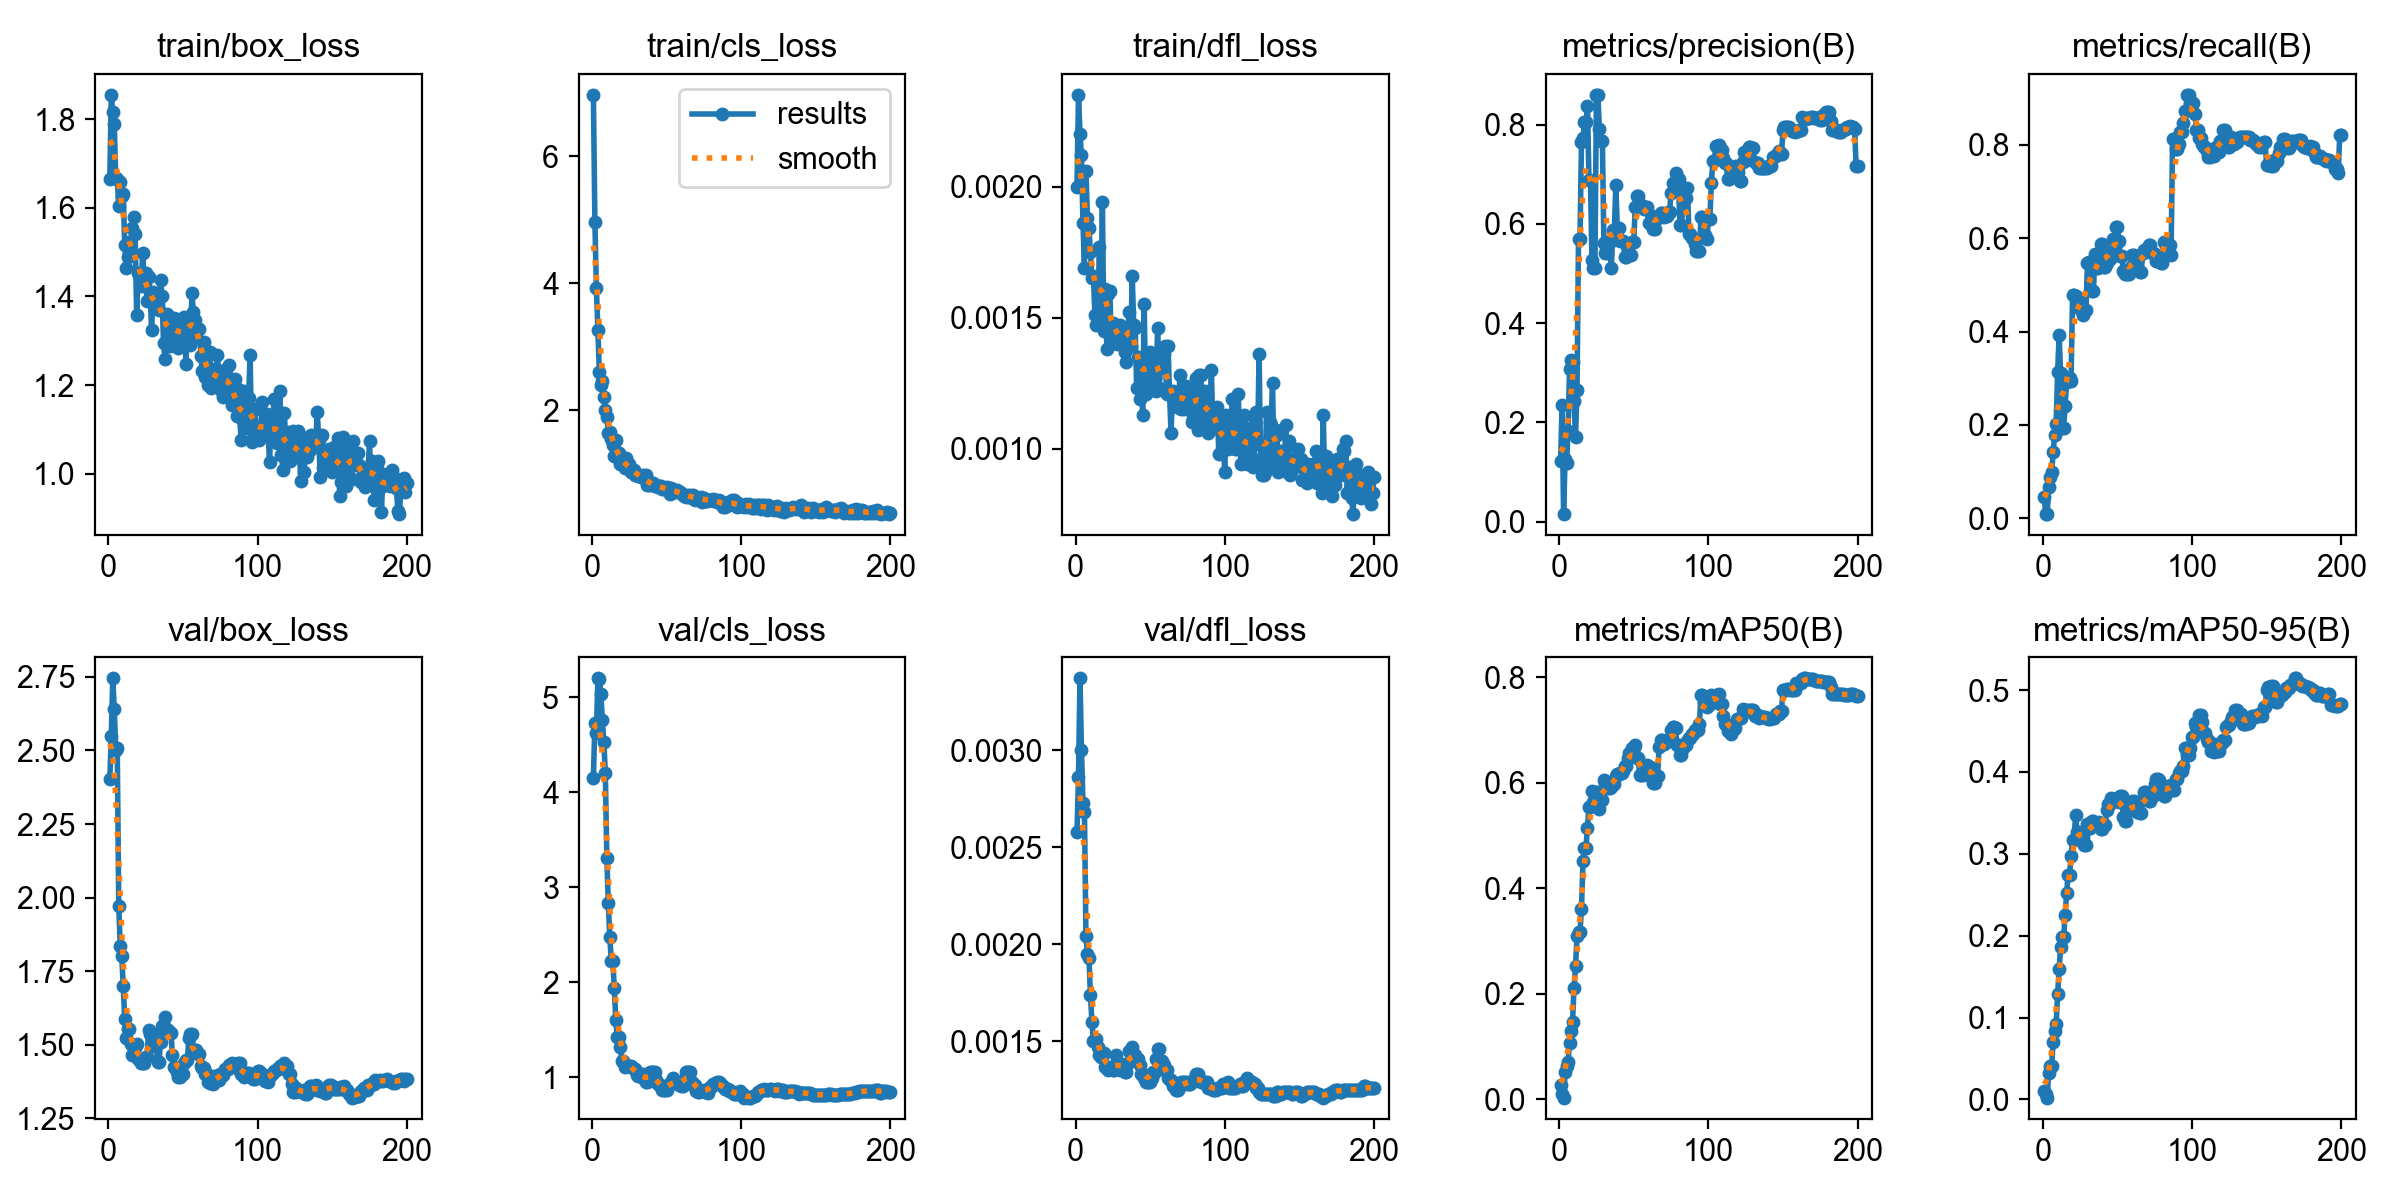

Values plotted in this chart, from the file beside it:
epoch, time, train/box_loss, train/cls_loss, train/dfl_loss, metrics/precision(B), metrics/recall(B), metrics/mAP50(B), metrics/mAP50-95(B), val/box_loss, val/cls_loss, val/dfl_loss, lr/pg0, lr/pg1, lr/pg2
1, 47.66, 1.665, 6.971, 0.002, 0.123, 0.04485, 0.02666, 0.01054, 2.401, 4.153, 0.00258, 2e-05, 2e-05, 0.09602
2, 87.43, 1.855, 4.97, 0.00235, 0.2356, 0.00909, 0.009, 0.0063, 2.548, 4.734, 0.00286, 4.49974e-05, 4.49974e-05, 0.09105
3, 125.9, 1.815, 3.935, 0.0022, 0.01538, 0.00909, 0.003, 0.00225, 2.745, 4.626, 0.00337, 6.99836e-05, 6.99836e-05, 0.08607
4, 176.2, 1.788, 3.268, 0.00212, 0.126, 0.06707, 0.05068, 0.03276, 2.64, 5.201, 0.003, 9.49499e-05, 9.49499e-05, 0.08109
5, 230.1, 1.667, 2.603, 0.00186, 0.1175, 0.08783, 0.0625, 0.04098, 2.502, 5.198, 0.00273, 0.0001199, 0.0001199, 0.07612
6, 281.8, 1.665, 2.395, 0.00169, 0.1821, 0.09971, 0.07059, 0.041, 2.509, 5.04, 0.00268, 0.0001448, 0.0001448, 0.07114
7, 333.4, 1.604, 2.459, 0.00206, 0.3087, 0.1415, 0.1066, 0.06997, 1.973, 4.761, 0.00204, 0.0001696, 0.0001696, 0.06617
8, 382.8, 1.657, 2.215, 0.00188, 0.3265, 0.1775, 0.1295, 0.08329, 1.836, 4.532, 0.00195, 0.0001944, 0.0001944, 0.06119
9, 433.1, 1.627, 2.009, 0.00184, 0.322, 0.2017, 0.1465, 0.09176, 1.802, 4.204, 0.00193, 0.0002192, 0.0002192, 0.05622
10, 478.8, 1.632, 1.902, 0.00175, 0.2438, 0.3126, 0.2103, 0.1282, 1.701, 3.313, 0.00174, 0.0002438, 0.0002438, 0.05124
11, 537.5, 1.516, 1.642, 0.00165, 0.1712, 0.3933, 0.2518, 0.1592, 1.588, 2.83, 0.0016, 0.0002684, 0.0002684, 0.04627
12, 588.2, 1.465, 1.665, 0.00166, 0.2661, 0.3104, 0.3086, 0.1865, 1.523, 2.472, 0.0015, 0.0002929, 0.0002929, 0.04129
13, 643.8, 1.489, 1.555, 0.00151, 0.5704, 0.193, 0.317, 0.1985, 1.554, 2.221, 0.00151, 0.0003173, 0.0003173, 0.03632
14, 695.5, 1.522, 1.461, 0.00147, 0.5704, 0.193, 0.317, 0.1985, 1.554, 2.221, 0.00151, 0.0003416, 0.0003416, 0.03134
15, 737, 1.496, 1.287, 0.00151, 0.7652, 0.2397, 0.3604, 0.2249, 1.503, 1.937, 0.00147, 0.0003658, 0.0003658, 0.02637
16, 778.3, 1.555, 1.529, 0.00177, 0.7726, 0.2914, 0.4506, 0.2517, 1.465, 1.602, 0.00143, 0.0003898, 0.0003898, 0.02139
17, 828.5, 1.58, 1.348, 0.00152, 0.8058, 0.3007, 0.4764, 0.2744, 1.49, 1.42, 0.00142, 0.0004137, 0.0004137, 0.01641
18, 879.4, 1.54, 1.336, 0.00194, 0.8058, 0.3007, 0.4764, 0.2744, 1.49, 1.42, 0.00142, 0.0004375, 0.0004375, 0.01144
19, 932.6, 1.357, 1.152, 0.00145, 0.8382, 0.295, 0.5134, 0.2979, 1.503, 1.32, 0.00144, 0.0004611, 0.0004611, 0.006461
20, 980.9, 1.452, 1.233, 0.00161, 0.689, 0.4774, 0.553, 0.3169, 1.453, 1.165, 0.00137, 0.0004846, 0.0004846, 0.001485
21, 1029, 1.445, 1.15, 0.00138, 0.689, 0.4774, 0.553, 0.3169, 1.453, 1.165, 0.00137, 0.0004884, 0.0004884, 0.0004884
22, 1073, 1.423, 1.097, 0.00159, 0.5265, 0.4753, 0.585, 0.3471, 1.437, 1.103, 0.00135, 0.0004872, 0.0004872, 0.0004872
23, 1125, 1.497, 1.257, 0.0016, 0.5112, 0.4721, 0.5636, 0.3265, 1.438, 1.122, 0.00137, 0.000486, 0.000486, 0.000486
24, 1178, 1.445, 1.108, 0.00141, 0.5112, 0.4721, 0.5636, 0.3265, 1.438, 1.122, 0.00137, 0.0004847, 0.0004847, 0.0004847
25, 1226, 1.454, 1.15, 0.00148, 0.8602, 0.4493, 0.5817, 0.3248, 1.458, 1.119, 0.00135, 0.0004833, 0.0004833, 0.0004833
26, 1277, 1.389, 1.037, 0.00145, 0.8602, 0.4493, 0.5817, 0.3248, 1.458, 1.119, 0.00135, 0.0004819, 0.0004819, 0.0004819
27, 1332, 1.444, 1.034, 0.00143, 0.7904, 0.4362, 0.5496, 0.3211, 1.55, 1.104, 0.00143, 0.0004805, 0.0004805, 0.0004805
28, 1378, 1.411, 1.069, 0.0014, 0.7673, 0.4471, 0.5662, 0.3107, 1.537, 1.085, 0.00139, 0.000479, 0.000479, 0.000479
29, 1431, 1.323, 0.989, 0.00145, 0.7673, 0.4471, 0.5662, 0.3107, 1.537, 1.085, 0.00139, 0.0004774, 0.0004774, 0.0004774
30, 1483, 1.411, 1, 0.00147, 0.5623, 0.5475, 0.6041, 0.3359, 1.498, 1.017, 0.00135, 0.0004758, 0.0004758, 0.0004758
31, 1528, 1.381, 0.9651, 0.0014, 0.5418, 0.5496, 0.5984, 0.332, 1.501, 1.016, 0.00137, 0.0004741, 0.0004741, 0.0004741
32, 1569, 1.404, 0.964, 0.00144, 0.5418, 0.5496, 0.5984, 0.332, 1.501, 1.016, 0.00137, 0.0004724, 0.0004724, 0.0004724
33, 1607, 1.383, 0.96, 0.00137, 0.5633, 0.4867, 0.5892, 0.3398, 1.442, 1.034, 0.00134, 0.0004706, 0.0004706, 0.0004706
34, 1646, 1.37, 0.991, 0.00133, 0.5633, 0.4867, 0.5892, 0.3398, 1.442, 1.034, 0.00134, 0.0004688, 0.0004688, 0.0004688
35, 1683, 1.437, 0.9361, 0.00146, 0.511, 0.5662, 0.5914, 0.3364, 1.511, 0.9798, 0.00139, 0.0004669, 0.0004669, 0.0004669
36, 1723, 1.401, 0.9779, 0.00152, 0.5873, 0.5372, 0.598, 0.3352, 1.564, 0.9486, 0.00145, 0.000465, 0.000465, 0.000465
37, 1762, 1.294, 0.8314, 0.00139, 0.5873, 0.5372, 0.598, 0.3352, 1.564, 0.9486, 0.00145, 0.000463, 0.000463, 0.000463
38, 1800, 1.258, 0.8289, 0.00166, 0.6775, 0.5415, 0.6133, 0.3392, 1.595, 0.9583, 0.00147, 0.000461, 0.000461, 0.000461
39, 1840, 1.36, 0.8698, 0.00147, 0.5921, 0.5884, 0.6164, 0.3305, 1.551, 1.055, 0.00143, 0.0004589, 0.0004589, 0.0004589
40, 1879, 1.354, 0.8198, 0.00146, 0.5921, 0.5884, 0.6164, 0.3305, 1.551, 1.055, 0.00143, 0.0004568, 0.0004568, 0.0004568
41, 1922, 1.288, 0.859, 0.00123, 0.5657, 0.5392, 0.6188, 0.3358, 1.542, 1.05, 0.00141, 0.0004546, 0.0004546, 0.0004546
42, 1958, 1.338, 0.811, 0.00135, 0.5657, 0.5392, 0.6188, 0.3358, 1.542, 1.05, 0.00141, 0.0004524, 0.0004524, 0.0004524
43, 2002, 1.338, 0.8337, 0.00119, 0.565, 0.5471, 0.6224, 0.3532, 1.467, 0.9721, 0.00138, 0.0004502, 0.0004502, 0.0004502
44, 2052, 1.351, 0.796, 0.0013, 0.5331, 0.5546, 0.6315, 0.3605, 1.424, 0.9271, 0.00133, 0.0004479, 0.0004479, 0.0004479
45, 2104, 1.29, 0.8054, 0.00113, 0.5331, 0.5546, 0.6315, 0.3605, 1.424, 0.9271, 0.00133, 0.0004455, 0.0004455, 0.0004455
46, 2152, 1.344, 0.8096, 0.00155, 0.5521, 0.5703, 0.6474, 0.3683, 1.407, 0.8944, 0.00131, 0.0004431, 0.0004431, 0.0004431
47, 2199, 1.283, 0.7655, 0.00121, 0.537, 0.5973, 0.6554, 0.3669, 1.392, 0.8658, 0.00129, 0.0004407, 0.0004407, 0.0004407
48, 2254, 1.329, 0.7661, 0.00129, 0.537, 0.5973, 0.6554, 0.3669, 1.392, 0.8658, 0.00129, 0.0004382, 0.0004382, 0.0004382
49, 2306, 1.336, 0.7795, 0.00133, 0.5643, 0.6239, 0.666, 0.3676, 1.402, 0.8673, 0.00129, 0.0004356, 0.0004356, 0.0004356
50, 2357, 1.31, 0.7966, 0.00137, 0.5643, 0.6239, 0.666, 0.3676, 1.402, 0.8673, 0.00129, 0.0004331, 0.0004331, 0.0004331
51, 2409, 1.354, 0.7797, 0.00131, 0.6336, 0.5941, 0.6719, 0.3637, 1.44, 0.9083, 0.00131, 0.0004304, 0.0004304, 0.0004304
52, 2461, 1.248, 0.6903, 0.00124, 0.6557, 0.5625, 0.6468, 0.371, 1.448, 0.9396, 0.00134, 0.0004278, 0.0004278, 0.0004278
53, 2512, 1.34, 0.7821, 0.00127, 0.6557, 0.5625, 0.6468, 0.371, 1.448, 0.9396, 0.00134, 0.0004251, 0.0004251, 0.0004251
54, 2565, 1.349, 0.7197, 0.00122, 0.6404, 0.5303, 0.6152, 0.3454, 1.524, 0.9864, 0.00141, 0.0004223, 0.0004223, 0.0004223
55, 2614, 1.289, 0.7193, 0.00146, 0.6361, 0.5238, 0.6135, 0.3401, 1.536, 0.9443, 0.00146, 0.0004196, 0.0004196, 0.0004196
56, 2665, 1.407, 0.7147, 0.00123, 0.6361, 0.5238, 0.6135, 0.3401, 1.536, 0.9443, 0.00146, 0.0004167, 0.0004167, 0.0004167
57, 2720, 1.366, 0.7426, 0.00131, 0.631, 0.5224, 0.6214, 0.3531, 1.483, 0.9288, 0.0014, 0.0004139, 0.0004139, 0.0004139
58, 2773, 1.346, 0.7318, 0.00131, 0.631, 0.5224, 0.6214, 0.3531, 1.483, 0.9288, 0.0014, 0.000411, 0.000411, 0.000411
59, 2816, 1.308, 0.7237, 0.00136, 0.6341, 0.5391, 0.6333, 0.3626, 1.481, 0.9165, 0.00138, 0.0004081, 0.0004081, 0.0004081
60, 2855, 1.327, 0.7038, 0.00139, 0.601, 0.5637, 0.6299, 0.3649, 1.47, 0.9086, 0.00135, 0.0004051, 0.0004051, 0.0004051
... 140 more rows
